Run: headless pygame with SDL's dummy video driver; simulated clock (each Clock.tick advances the game by its frame time, no real sleeping); random seed 0; keys injected as events and as key.get_pressed() state; no mouse input.
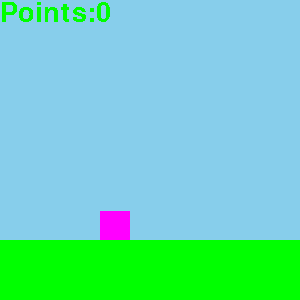
Frame 1 of 2 · flips 1–60 · no input
Frame 2 of 2 · flips 61–180 · tapped SPACE, RETURN · held RIGHT (→), D · screen unchanged from frame 1, image omitted

The pygame program that drew these frames:

import pygame
import random
pygame.init()
# variables
screen = pygame.display.set_mode((300, 300))
clock = pygame.time.Clock()
killx, killy = 300, 1000
killx2, killy2 = 300, 1000
killx3 , killy3 = 300, 1000
kill1c = 0
kill2c = 0
kill3c = 0
kill1off = False
kill2off = False
kill3off = False
y = 200
sped = 5
G = 5
Gac = 3 # gravity acceleration
point = 0
font = pygame.font.Font(None, 40)
sped = 5
while True:
    screen.fill((135, 206, 235))
    # variables     
    RNG = random.randint(0, 2)
    points = str(point)
    keys = pygame.key.get_pressed()
    pointext = font.render("Points:" + points, False, (0, 255, 0))   
    # killx position
    killx2 -= sped
    killx3 -= sped
    killx -= sped
    # gravity
    y += G
    G += Gac
    # rect variables
    floor = pygame.Rect(0, 240, 300, 60)
    birb = pygame.Rect(100, y, 30, 30)
    killbrick = pygame.Rect(killx, killy, 30, 30)
    wall = pygame.Rect(killx2, killy2, 60, 50)
    killwall = pygame.Rect(killx2, killy2 + 5, 30, 45)
    killbrick2 = pygame.Rect(killx3, killy3, 30, 45)
    # output variables
    screen.blit(pointext, (0, 0))
    pygame.draw.rect(screen, (255, 0, 255), birb)
    pygame.draw.rect(screen, (0, 255, 0), floor)
    pygame.draw.rect(screen, (255, 0, 0), killbrick)
    pygame.draw.rect(screen, (255, 0, 0), killbrick2)
    pygame.draw.rect(screen, (0, 255, 0), wall)
    # if statments    
    # obstical teleport  
    if killx <= -60:
        killy = 1000
        kill1off = True
    if killx2 <= -60:
        killy2 = 1000
        kill2off = True
    if killx3 <= -60:
        killy3 = 1000
        kill3off = True
    if RNG == 0 and kill1c >= 30:
        killy = 215
        killx = 300
        kill1off = False
        kill1c = 0
    if RNG == 1 and kill2c >= 60:
        killy2 = 195
        killx2 = 300
        kill2off = False
        kill2c = 0
    if RNG == 2 and kill3c >= 90:
        killy3 = 200
        killx3 = 300
        kill3off = False
        kill3c = 0
    # waiting
    if kill1off: kill1c += 1
    if kill2off: kill2c += 1
    if kill3off: kill3c += 1
    # floor
    if birb.colliderect(floor) or birb.colliderect(wall):
        G = 0
        Gac = 2
        G -= Gac
        if keys[pygame.K_SPACE]:
            G -= 20
    # kill make kill
    if birb.colliderect(killbrick) or birb.colliderect(killwall) or birb.colliderect(killbrick2):
        exit()
    # standard reset for pygame
    pygame.display.update()
    clock.tick(30)
    for event in pygame.event.get():
        if event.type == pygame.QUIT:
            exit()
    pygame.display.flip()
